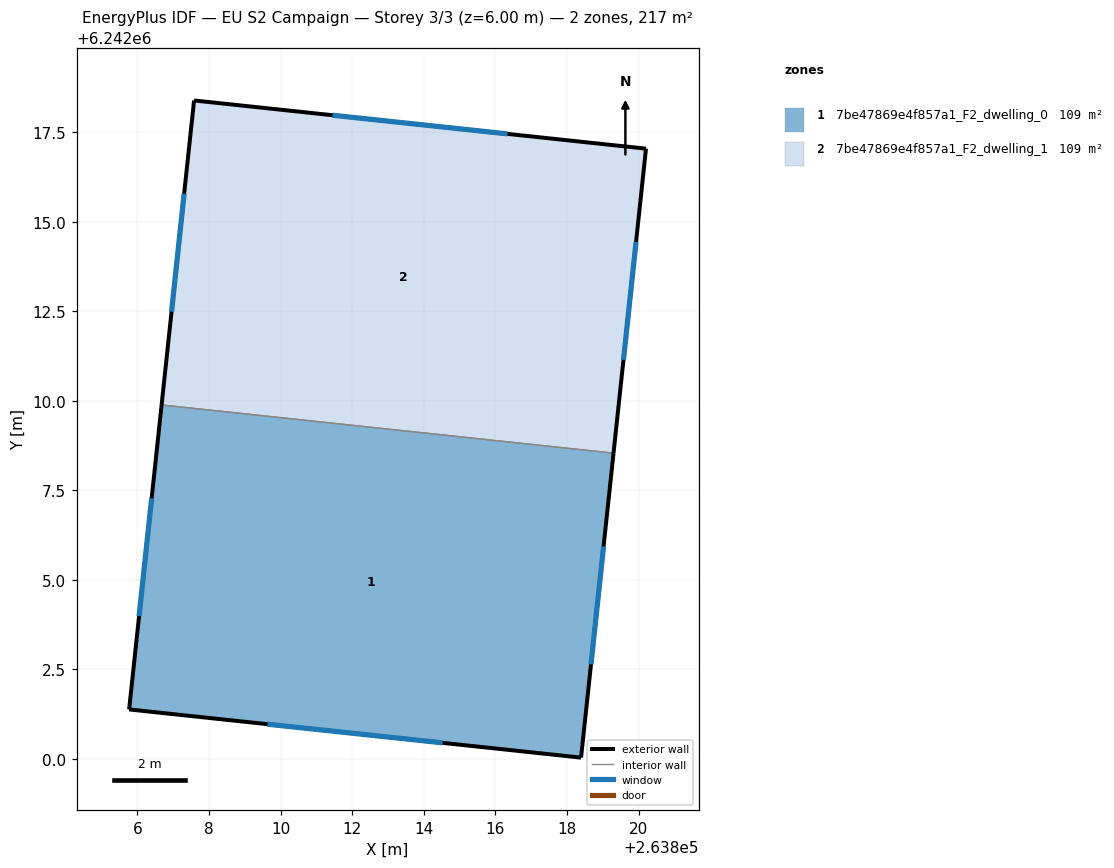
=== STOREY PLAN SPEC (per zone: floor XY polygon, exterior-wall plan segments, windows/doors) ===
zone 1: 7be47869e4f857a1_F2_dwelling_0  (108.6 m²)
  floor: (263819.30, 6242008.54) (263818.39, 6242000.03) (263805.77, 6242001.38) (263806.68, 6242009.88)
  exterior wall: (263818.39, 6242000.03) – (263819.30, 6242008.54)  [8.6 m]
    window: (263818.67, 6242002.64) – (263819.02, 6242005.93)  [3.9 m²]
  exterior wall: (263805.77, 6242001.38) – (263818.39, 6242000.03)  [12.7 m]
    window: (263809.64, 6242000.96) – (263814.53, 6242000.44)  [5.7 m²]
  exterior wall: (263806.68, 6242009.88) – (263805.77, 6242001.38)  [8.6 m]
    window: (263806.40, 6242007.28) – (263806.05, 6242003.98)  [3.9 m²]
  interior walls: 1
zone 2: 7be47869e4f857a1_F2_dwelling_1  (108.6 m²)
  floor: (263820.21, 6242017.04) (263819.30, 6242008.54) (263806.68, 6242009.88) (263807.59, 6242018.38)
  exterior wall: (263820.21, 6242017.04) – (263807.59, 6242018.38)  [12.7 m]
    window: (263816.34, 6242017.45) – (263811.45, 6242017.97)  [5.7 m²]
  exterior wall: (263819.30, 6242008.54) – (263820.21, 6242017.04)  [8.6 m]
    window: (263819.58, 6242011.14) – (263819.93, 6242014.43)  [3.9 m²]
  exterior wall: (263807.59, 6242018.38) – (263806.68, 6242009.88)  [8.6 m]
    window: (263807.31, 6242015.78) – (263806.96, 6242012.49)  [3.9 m²]
  interior walls: 1

=== DERIVED (storey summary) ===
Building: EU S2 Campaign
Storey: 3 of 3  (floor level z = 6.00 m)
Storey gross floor area: 217.1 m²
Zones on this storey: 2
  - 7be47869e4f857a1_F2_dwelling_0: floor 108.6 m²; exterior wall 29.8 m (89.4 m²); 3 window(s) 13.4 m²; WWR 15.0%
  - 7be47869e4f857a1_F2_dwelling_1: floor 108.6 m²; exterior wall 29.8 m (89.4 m²); 3 window(s) 13.4 m²; WWR 15.0%
Zone adjacency (shared interzone walls):
  - 7be47869e4f857a1_F2_dwelling_0 ↔ 7be47869e4f857a1_F2_dwelling_1